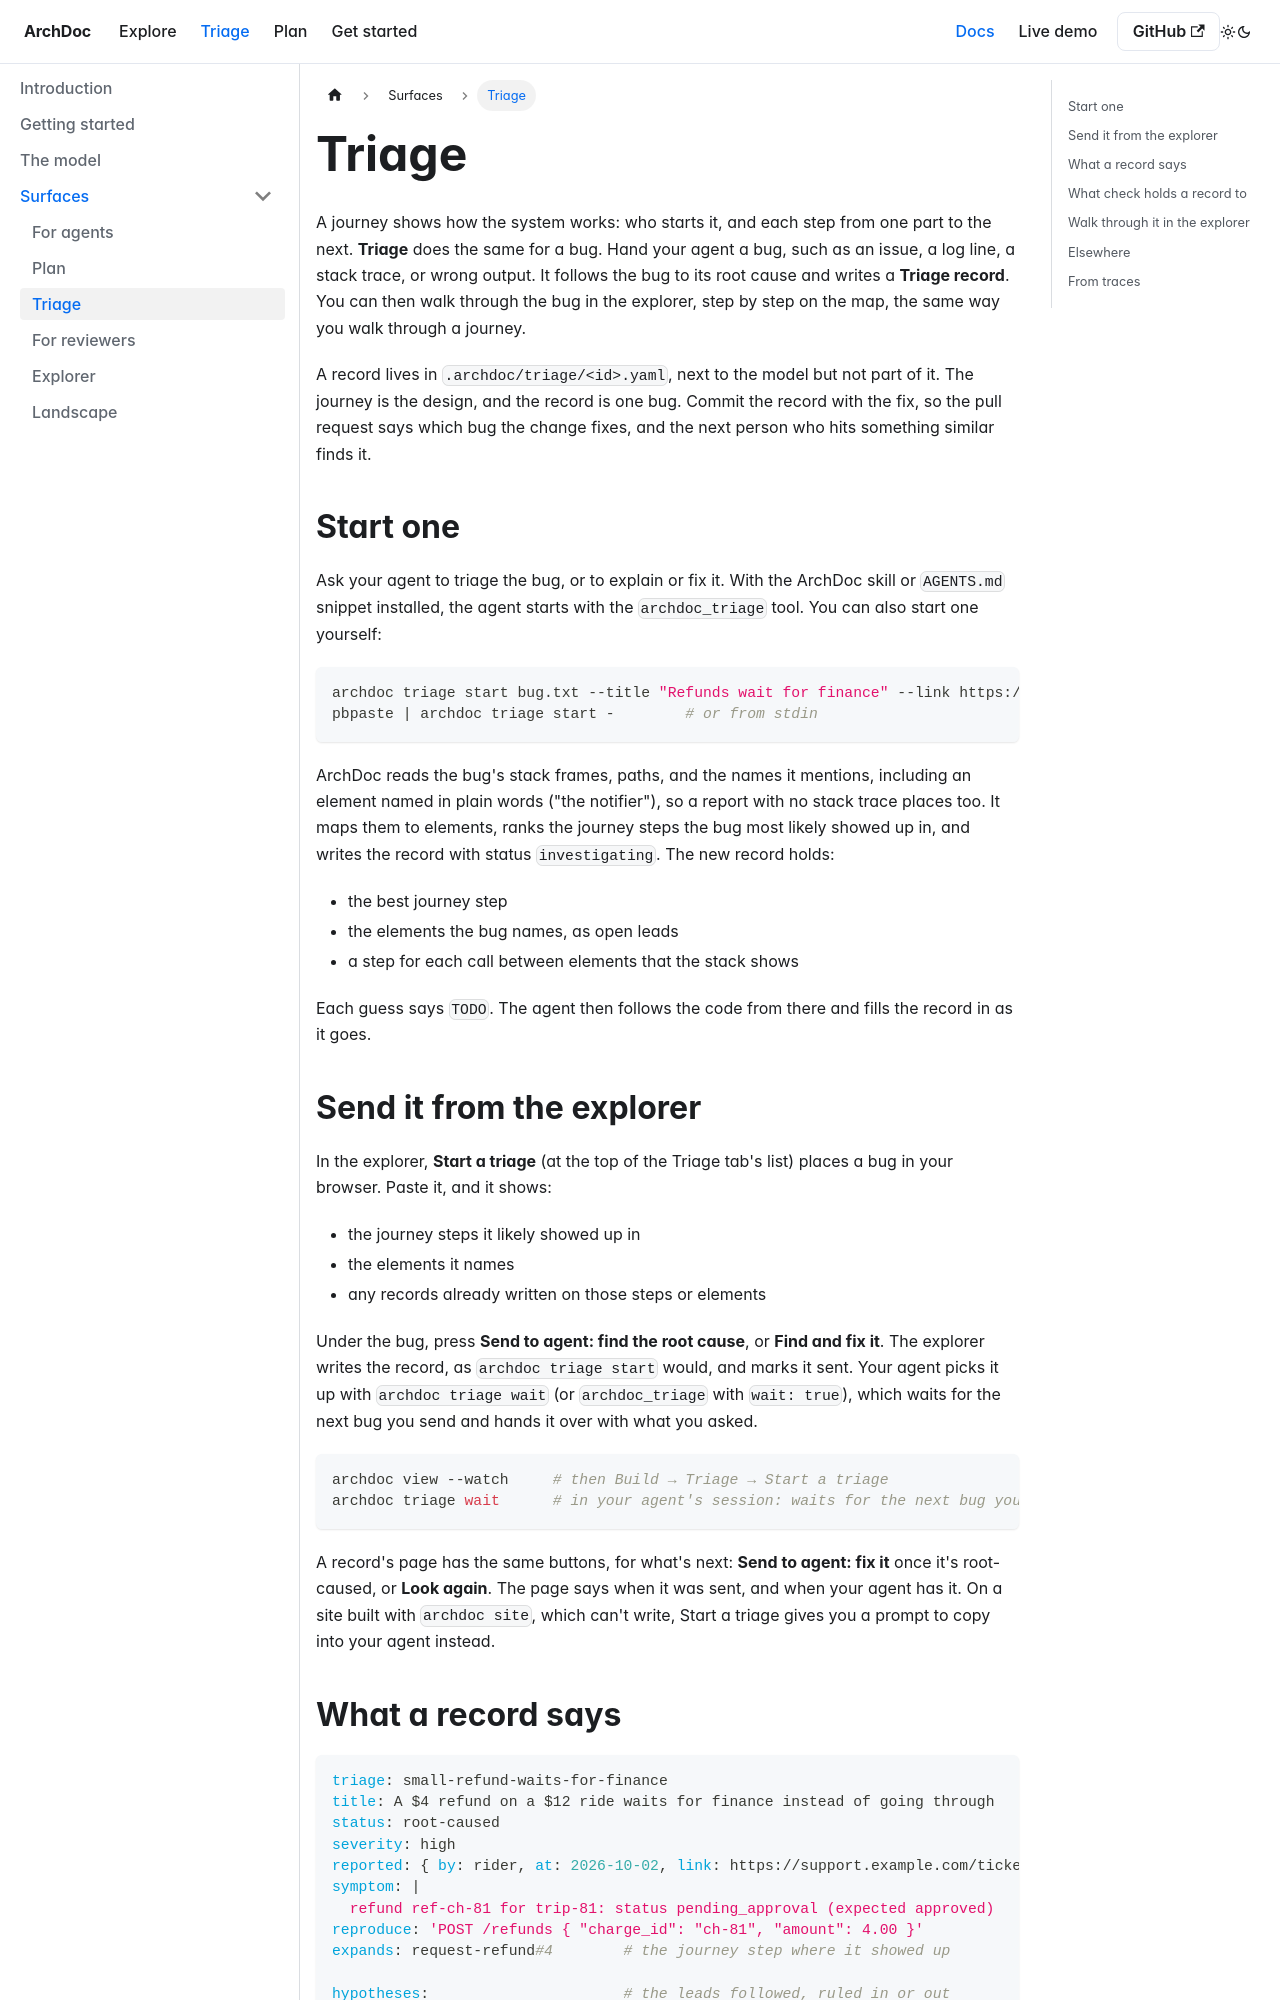

repository: ArchDoc/ArchDoc.github.io · page: docs/triage/index.html · generator: docusaurus

---
title: Triage
description: Hand your agent a bug, and get back its root cause as a journey you can walk through, step by step, on the map of the system.
---

# Triage

A journey shows how the system works: who starts it, and each step from one part to the next. **Triage** does the same for a bug. Hand your agent a bug, such as an issue, a log line, a stack trace, or wrong output. It follows the bug to its root cause and writes a **Triage record**. You can then walk through the bug in the explorer, step by step on the map, the same way you walk through a journey.

A record lives in `.archdoc/triage/<id>.yaml`, next to the model but not part of it. The journey is the design, and the record is one bug. Commit the record with the fix, so the pull request says which bug the change fixes, and the next person who hits something similar finds it.

## Start one

Ask your agent to triage the bug, or to explain or fix it. With the ArchDoc skill or `AGENTS.md` snippet installed, the agent starts with the `archdoc_triage` tool. You can also start one yourself:

```bash
archdoc triage start bug.txt --title "Refunds wait for finance" --link https://github.com/acme/rides/issues/412
pbpaste | archdoc triage start -        # or from stdin
```

ArchDoc reads the bug's stack frames, paths, and the names it mentions, including an element named in plain words ("the notifier"), so a report with no stack trace places too. It maps them to elements, ranks the journey steps the bug most likely showed up in, and writes the record with status `investigating`. The new record holds:
- the best journey step
- the elements the bug names, as open leads
- a step for each call between elements that the stack shows

Each guess says `TODO`. The agent then follows the code from there and fills the record in as it goes.

## Send it from the explorer

In the explorer, **Start a triage** (at the top of the Triage tab's list) places a bug in your browser. Paste it, and it shows:
- the journey steps it likely showed up in
- the elements it names
- any records already written on those steps or elements

Under the bug, press **Send to agent: find the root cause**, or **Find and fix it**. The explorer writes the record, as `archdoc triage start` would, and marks it sent. Your agent picks it up with `archdoc triage wait` (or `archdoc_triage` with `wait: true`), which waits for the next bug you send and hands it over with what you asked.

```bash
archdoc view --watch     # then Build → Triage → Start a triage
archdoc triage wait      # in your agent's session: waits for the next bug you send
```

A record's page has the same buttons, for what's next: **Send to agent: fix it** once it's root-caused, or **Look again**. The page says when it was sent, and when your agent has it. On a site built with `archdoc site`, which can't write, Start a triage gives you a prompt to copy into your agent instead.
